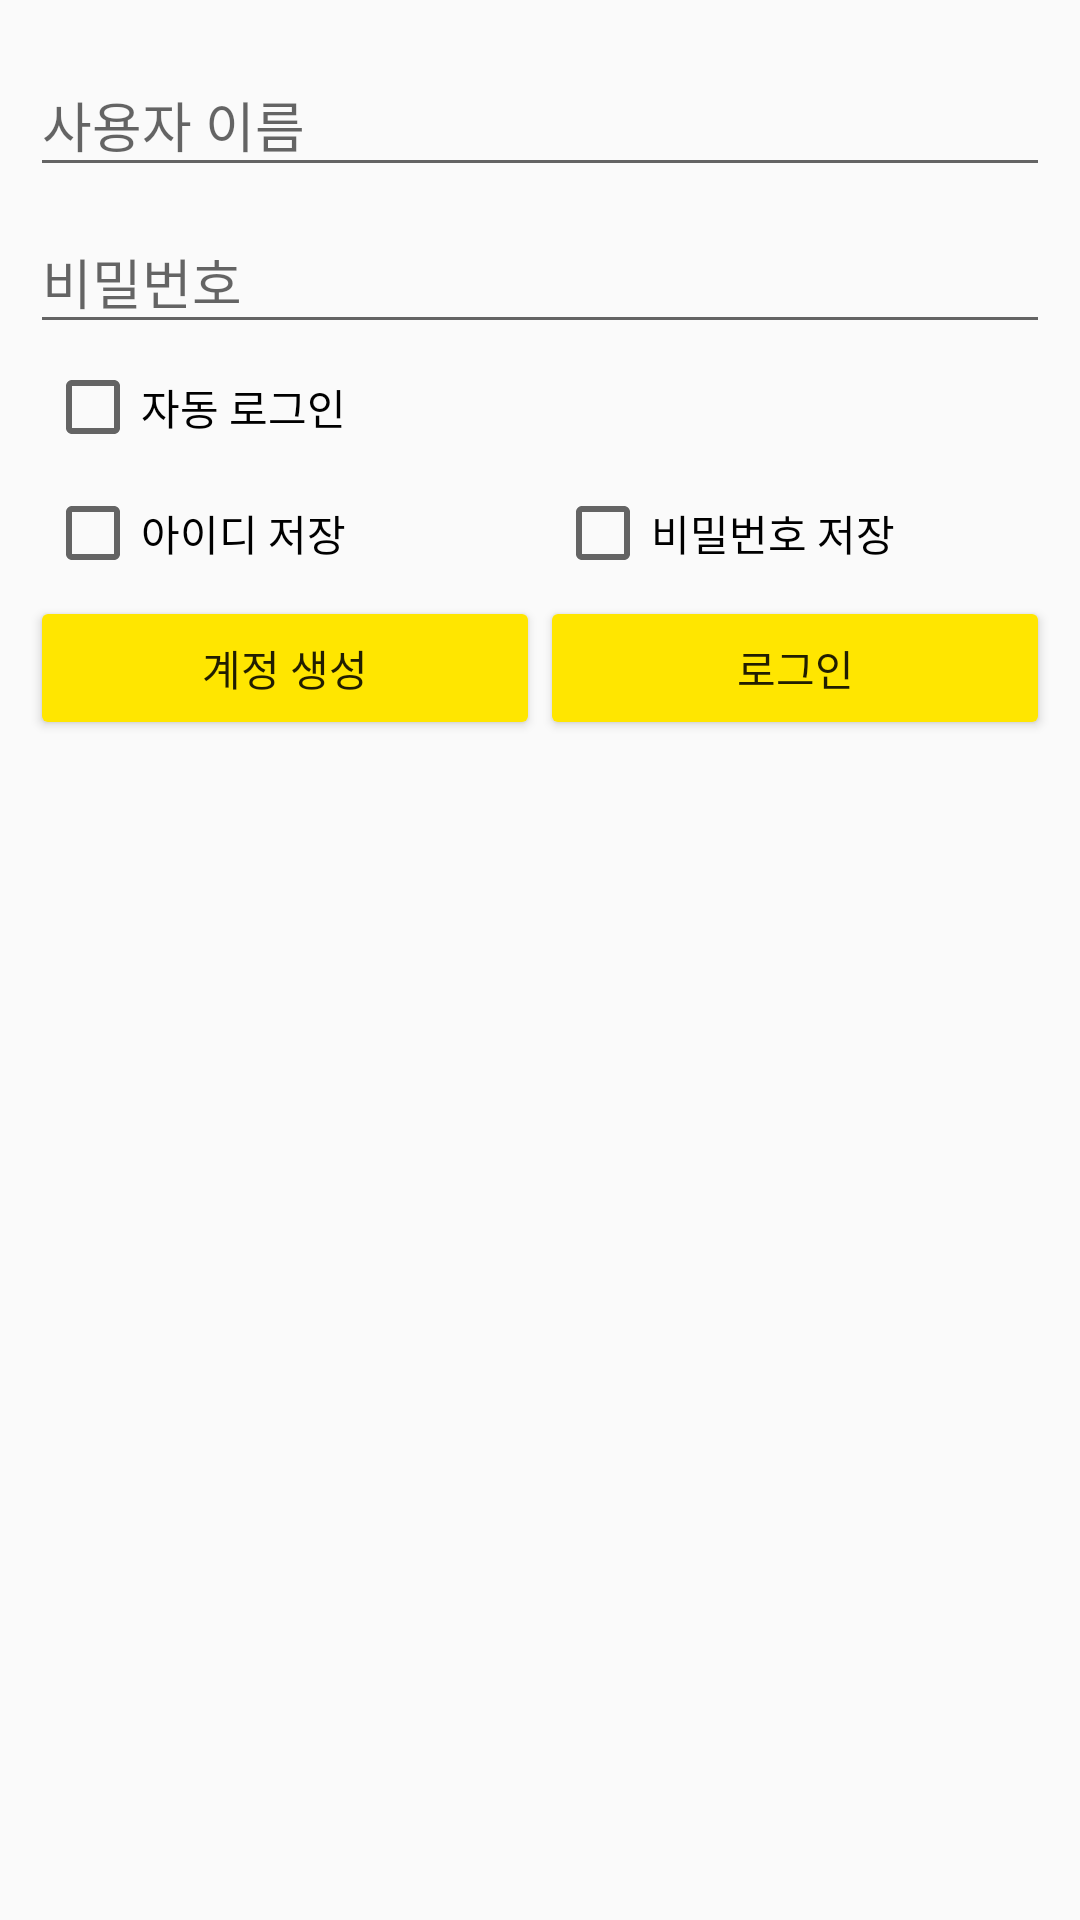

Here is an Android app screen rendered from its layout file. Give the layout XML and the strings, colors and styles it references.
<!-- AndroidManifest.xml: application theme AppTheme -->
<!-- res/layout/activity_login.xml -->
<?xml version="1.0" encoding="utf-8"?>
<RelativeLayout xmlns:android="http://schemas.android.com/apk/res/android"
    xmlns:tools="http://schemas.android.com/tools"
    android:layout_width="match_parent"
    android:layout_height="match_parent"
    android:gravity="center_horizontal">

    <ProgressBar
        android:id="@+id/pBloading"
        style="?android:attr/progressBarStyleLarge"
        android:layout_width="wrap_content"
        android:layout_height="wrap_content"
        android:layout_centerInParent="true"
        android:layout_marginBottom="8dp"
        android:visibility="gone" />

    <LinearLayout
        android:id="@+id/lLcontent"
        android:layout_width="match_parent"
        android:layout_height="wrap_content"
        android:layout_margin="10dp"
        android:orientation="vertical">

        <android.support.design.widget.TextInputLayout
            android:layout_width="match_parent"
            android:layout_height="wrap_content">

            <EditText
                android:id="@+id/eTuserName"
                android:layout_width="match_parent"
                android:layout_height="wrap_content"
                android:hint="사용자 이름"
                android:inputType="text"
                android:maxLines="1" />

        </android.support.design.widget.TextInputLayout>

        <android.support.design.widget.TextInputLayout
            android:id="@+id/tILpassword"
            android:layout_width="match_parent"
            android:layout_height="wrap_content">

            <EditText
                android:id="@+id/eTPassword"
                android:layout_width="match_parent"
                android:layout_height="wrap_content"
                android:hint="비밀번호"
                android:inputType="textPassword"
                android:maxLines="1" />

        </android.support.design.widget.TextInputLayout>

        <android.support.design.widget.TextInputLayout
            android:id="@+id/tILpassword2"
            android:layout_width="match_parent"
            android:layout_height="0dp">

            <EditText
                android:id="@+id/eTPassword2"
                android:layout_width="match_parent"
                android:layout_height="wrap_content"
                android:hint="Password (check)"
                android:inputType="textPassword"
                android:maxLines="1" />

        </android.support.design.widget.TextInputLayout>

        <CheckBox
            android:id="@+id/cBautoLogin"
            android:layout_width="match_parent"
            android:layout_height="wrap_content"
            android:layout_margin="5dp"
            android:layout_weight="1"
            android:text="자동 로그인" />

        <LinearLayout
            android:layout_width="match_parent"
            android:layout_height="match_parent"
            android:orientation="horizontal">

            <CheckBox
                android:id="@+id/cBuserName"
                android:layout_width="0dp"
                android:layout_height="wrap_content"
                android:layout_margin="5dp"
                android:layout_weight="1"
                android:text="아이디 저장" />

            <CheckBox
                android:id="@+id/cBpassword"
                android:layout_width="0dp"
                android:layout_height="wrap_content"
                android:layout_margin="5dp"
                android:layout_weight="1"
                android:text="비밀번호 저장" />

        </LinearLayout>

        <LinearLayout
            android:layout_width="match_parent"
            android:layout_height="match_parent"
            android:orientation="horizontal">

            <Button
                android:id="@+id/bTregister"
                android:layout_width="0dp"
                android:layout_height="wrap_content"
                android:layout_weight="1"
                android:text="계정 생성" />

            <Button
                android:id="@+id/bTlogin"
                android:layout_width="0dp"
                android:layout_height="wrap_content"
                android:layout_weight="1"
                android:maxLines="1"
                android:text="로그인" />

        </LinearLayout>

    </LinearLayout>

</RelativeLayout>
<!-- resources referenced by this layout -->
<resources>
  <style name="AppTheme" parent="Theme.AppCompat.Light">
          
          <item name="colorPrimary">@color/colorPrimary</item>
          <item name="colorPrimaryDark">@color/colorPrimaryDark</item>
          <item name="colorAccent">@color/colorAccent</item>
          <item name="colorButtonNormal">@color/colorAccent</item>
      </style>
  <color name="colorPrimary">#ffe600</color>
  <color name="colorPrimaryDark">#c7a900</color>
  <color name="colorAccent">#ffe600</color>
</resources>
